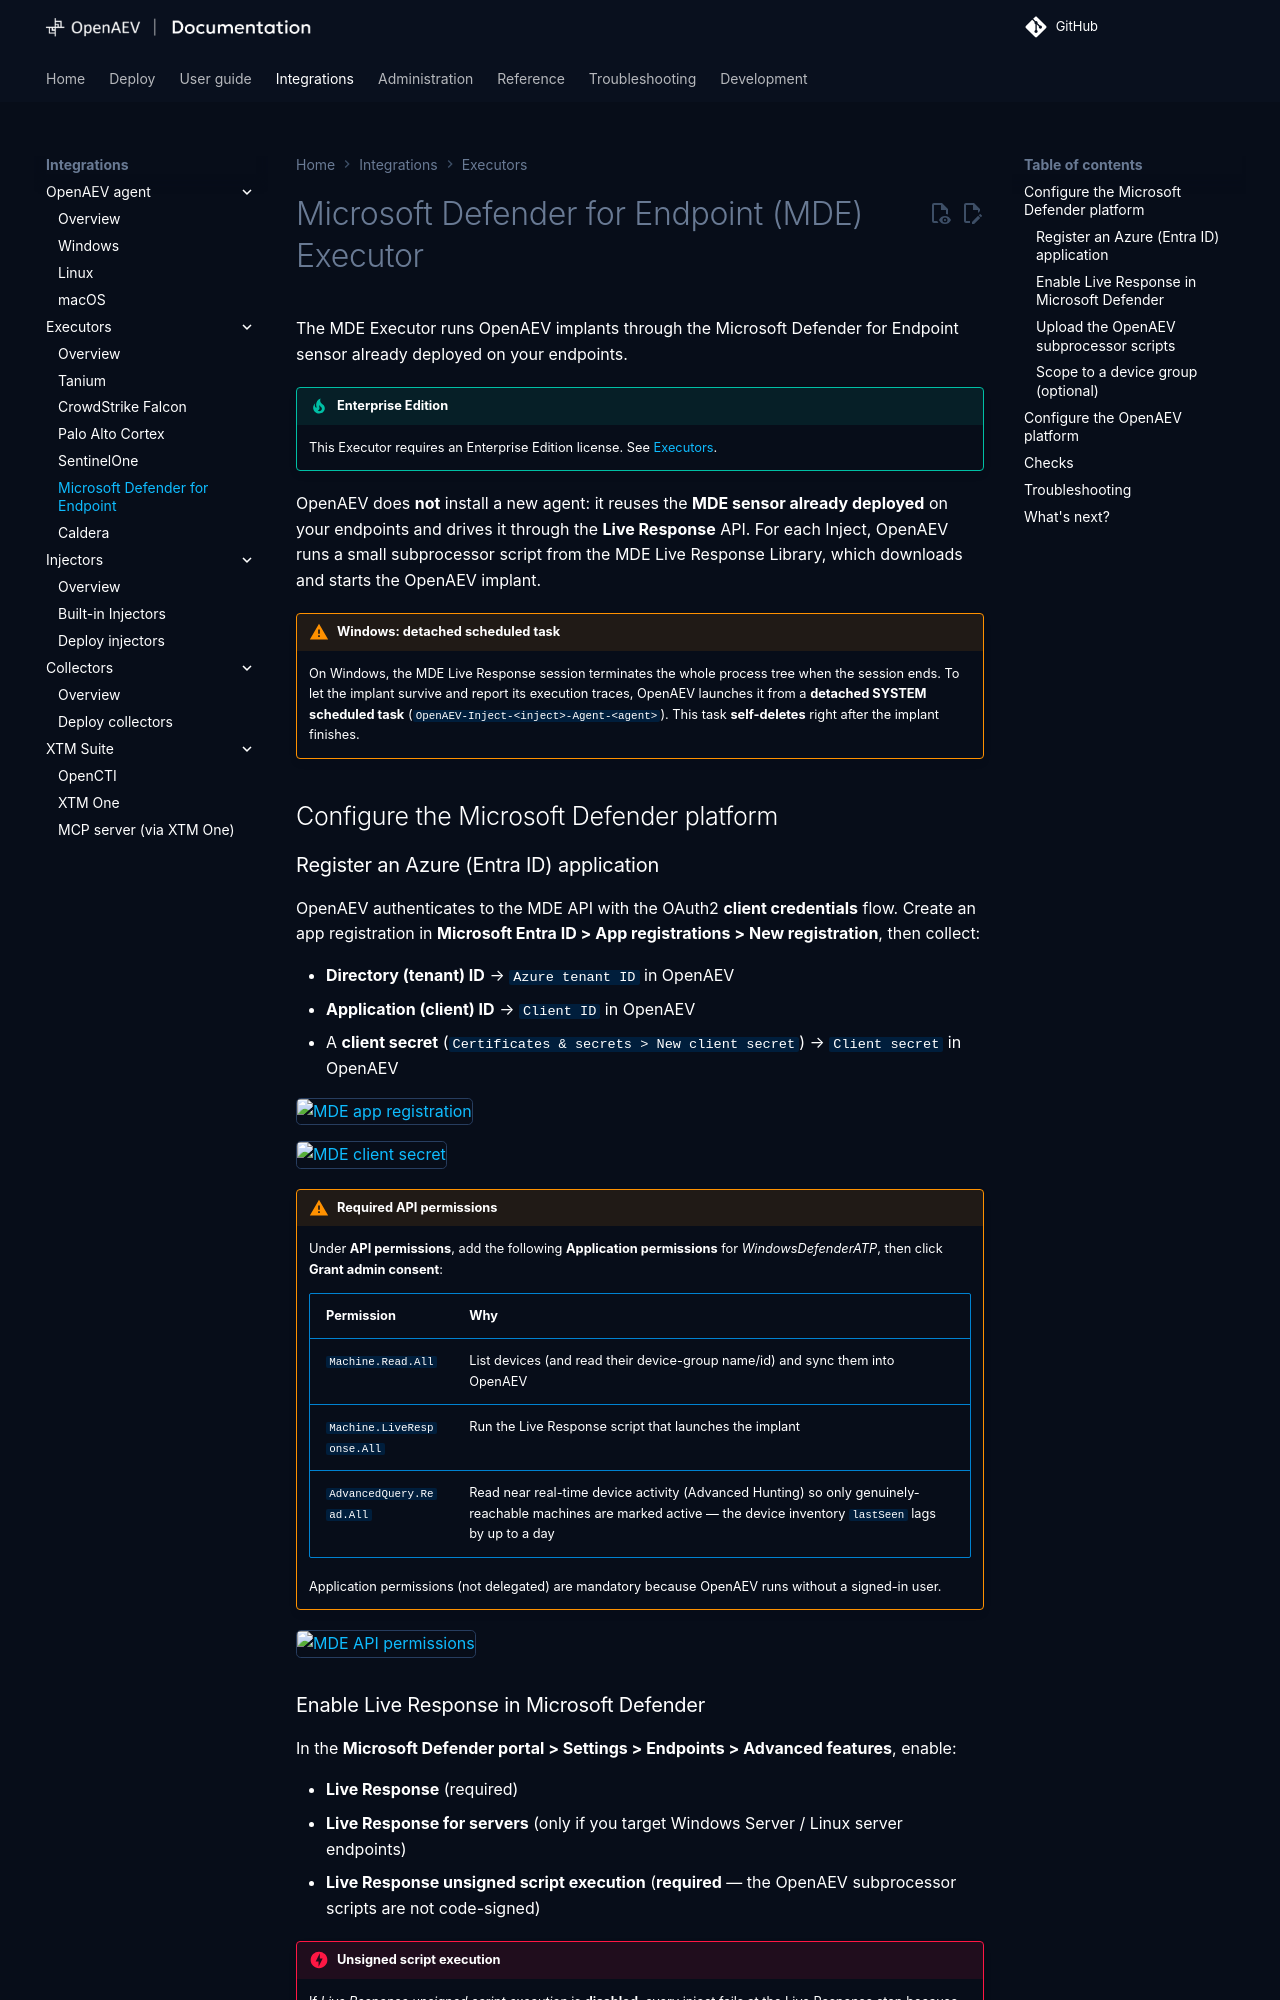

repository: OpenAEV-Platform/openaev · page: 3.261126.1/integrations/executors/mde/index.html · generator: mkdocs

# Microsoft Defender for Endpoint (MDE) Executor

The MDE Executor runs OpenAEV implants through the Microsoft Defender for Endpoint sensor already deployed on your endpoints.

!!! tip "Enterprise Edition"

    This Executor requires an Enterprise Edition license. See [Executors](executors.md).

OpenAEV does **not** install a new agent: it reuses the **MDE sensor already deployed** on your endpoints and drives it
through the **Live Response** API. For each Inject, OpenAEV runs a small subprocessor script from the MDE Live Response
Library, which downloads and starts the OpenAEV implant.

!!! warning "Windows: detached scheduled task"

    On Windows, the MDE Live Response session terminates the whole process tree when the session ends. To let the implant
    survive and report its execution traces, OpenAEV launches it from a **detached SYSTEM scheduled task**
    (`OpenAEV-Inject-<inject>-Agent-<agent>`). This task **self-deletes** right after the implant finishes.

## Configure the Microsoft Defender platform

### Register an Azure (Entra ID) application

OpenAEV authenticates to the MDE API with the OAuth2 **client credentials** flow. Create an app registration in
**Microsoft Entra ID > App registrations > New registration**, then collect:

- **Directory (tenant) ID** → `Azure tenant ID` in OpenAEV
- **Application (client) ID** → `Client ID` in OpenAEV
- A **client secret** (`Certificates & secrets > New client secret`) → `Client secret` in OpenAEV

![MDE app registration](assets/mde-app-registration.png)

![MDE client secret](assets/mde-client-secret.png)

!!! warning "Required API permissions"

    Under **API permissions**, add the following **Application permissions** for *WindowsDefenderATP*, then click
    **Grant admin consent**:

    | Permission | Why |
    |------------|-----|
    | `Machine.Read.All` | List devices (and read their device-group name/id) and sync them into OpenAEV |
    | `Machine.LiveResponse.All` | Run the Live Response script that launches the implant |
    | `AdvancedQuery.Read.All` | Read near real-time device activity (Advanced Hunting) so only genuinely-reachable machines are marked active — the device inventory `lastSeen` lags by up to a day |

    Application permissions (not delegated) are mandatory because OpenAEV runs without a signed-in user.

![MDE API permissions](assets/mde-api-permissions.png)

### Enable Live Response in Microsoft Defender

In the **Microsoft Defender portal > Settings > Endpoints > Advanced features**, enable:

- **Live Response** (required)
- **Live Response for servers** (only if you target Windows Server / Linux server endpoints)
- **Live Response unsigned script execution** (**required** — the OpenAEV subprocessor scripts are not code-signed)

!!! danger "Unsigned script execution"

    If *Live Response unsigned script execution* is **disabled**, every inject fails at the Live Response step because
    MDE refuses to run the OpenAEV subprocessor script. This is the single most common misconfiguration.

![MDE Live Response advanced features](assets/mde-live-response-features.png)
